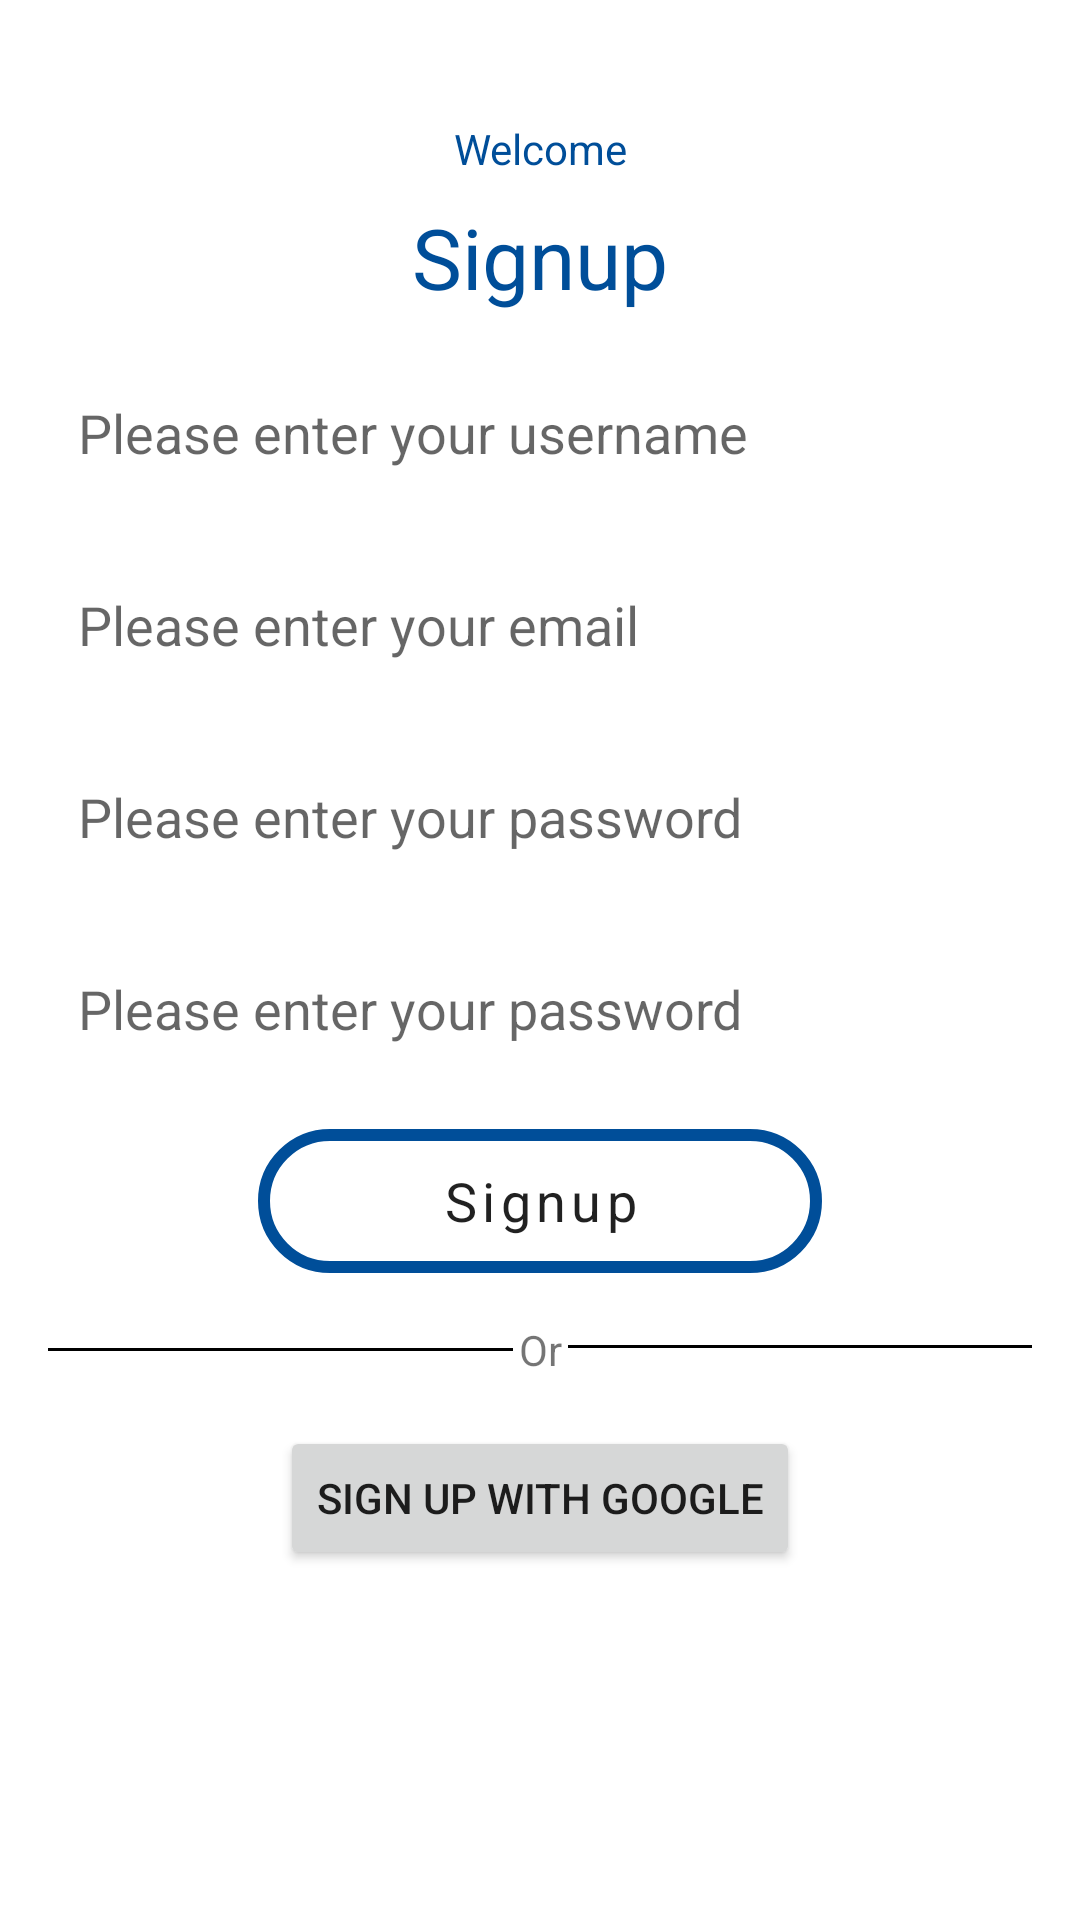

Write the Android layout XML for this screen, with the resource values it uses.
<!-- AndroidManifest.xml: application theme Theme.Stepaw -->
<!-- res/layout/fragment_signup.xml -->
<?xml version="1.0" encoding="utf-8"?>
<LinearLayout xmlns:android="http://schemas.android.com/apk/res/android"
    android:layout_width="match_parent"
    android:layout_height="match_parent"
    android:orientation="vertical"
    android:padding="16dp">

    <TextView
        android:id="@+id/welcome_text"
        style="@style/textColorStyleSigninWelcome"
        android:layout_width="match_parent"
        android:layout_height="wrap_content"
        android:layout_marginTop="24dp"
        android:gravity="center"
        android:text="Welcome" />

    <TextView
        android:id="@+id/signin_text"
        style="@style/textColorStyleSignin"
        android:layout_width="match_parent"
        android:layout_height="wrap_content"
        android:layout_marginTop="8dp"
        android:gravity="center"
        android:text="Signup" />

    <EditText
        android:id="@+id/usernamesignup"
        style="@style/CustomEditText"
        android:layout_width="match_parent"
        android:layout_height="wrap_content"
        android:layout_marginTop="16dp"
        android:hint="Please enter your username"
        android:minHeight="48dp" />

    <EditText
        android:id="@+id/emailSignup"
        style="@style/CustomEditText"
        android:inputType="textEmailAddress"
        android:layout_width="match_parent"
        android:layout_height="wrap_content"
        android:layout_marginTop="16dp"
        android:hint="Please enter your email"
        android:minHeight="48dp" />

    <EditText
        android:id="@+id/passwordSignup"
        style="@style/CustomEditText"
        android:layout_width="match_parent"
        android:layout_height="wrap_content"
        android:layout_marginTop="16dp"
        android:hint="Please enter your password"
        android:inputType="textPassword"
        android:minHeight="48dp" />

    <EditText
        android:id="@+id/confirm_passwordSignup"
        style="@style/CustomEditText"
        android:layout_width="match_parent"
        android:layout_height="wrap_content"
        android:layout_marginTop="16dp"
        android:hint="Please enter your password"
        android:inputType="textPassword"
        android:minHeight="48dp" />

    <Button
        android:id="@+id/Signup"
        style="@style/RoundedButton"
        android:layout_width="wrap_content"
        android:layout_height="wrap_content"
        android:layout_gravity="center"
        android:text="Signup" />

    <include
        android:id="@+id/include"
        layout="@layout/seperator_signin"
        android:layout_width="match_parent"
        android:layout_height="wrap_content"

        />

    <Button
        android:id="@+id/google_signup"
        android:layout_width="wrap_content"
        android:layout_height="wrap_content"
        android:layout_gravity="center"
        android:layout_marginTop="16dp"
        android:text="Sign up with google" />


</LinearLayout>
<!-- res/layout/seperator_signin.xml (included above) -->
<?xml version="1.0" encoding="utf-8"?>
<androidx.constraintlayout.widget.ConstraintLayout xmlns:android="http://schemas.android.com/apk/res/android"
    xmlns:app="http://schemas.android.com/apk/res-auto"
    xmlns:tools="http://schemas.android.com/tools"
    android:layout_width="match_parent"

    android:layout_height="wrap_content">

    <View
        android:id="@+id/view2"
        android:layout_width="0dp"
        android:layout_height="1dp"
        android:background="@color/black"
        app:layout_constraintBottom_toBottomOf="parent"
        app:layout_constraintEnd_toEndOf="parent"
        app:layout_constraintHorizontal_bias="0.5"
        app:layout_constraintStart_toEndOf="@+id/textView"
        app:layout_constraintTop_toTopOf="parent"
        app:layout_constraintVertical_bias="0.444" />

    <View
        android:id="@+id/view"
        android:layout_width="0dp"
        android:layout_height="1dp"
        android:background="@color/black"
        app:layout_constraintBottom_toBottomOf="parent"
        app:layout_constraintEnd_toStartOf="@+id/textView"
        app:layout_constraintHorizontal_bias="0.5"
        app:layout_constraintStart_toStartOf="parent"
        app:layout_constraintTop_toTopOf="parent" />

    <TextView
        android:id="@+id/textView"
        android:layout_width="wrap_content"
        android:layout_height="wrap_content"
        android:layout_marginStart="2dp"
        android:layout_marginEnd="2dp"
        android:text="Or"
        app:layout_constraintBottom_toBottomOf="parent"
        app:layout_constraintEnd_toStartOf="@+id/view2"
        app:layout_constraintHorizontal_bias="0.5"
        app:layout_constraintStart_toEndOf="@+id/view"
        app:layout_constraintTop_toTopOf="parent"
        app:layout_constraintVertical_bias="0.112" />

</androidx.constraintlayout.widget.ConstraintLayout>
<!-- resources referenced by this layout -->
<resources>
  <color name="black">#FF000000</color>
  <style name="CustomEditText" parent="@style/Widget.AppCompat.EditText">
          <item name="android:padding">10dp</item>
          <item name="android:background">@drawable/edittext_states</item>
      </style>
  <style name="RoundedButton" parent="@style/Widget.AppCompat.Button">
          <item name="android:background">@drawable/rounded_button</item>
          <item name="android:width">188dp</item>
          <item name="fontFamily">@font/dosis_semi_bold</item>
          <item name="textAllCaps">false</item>
          <item name="android:letterSpacing">0.1</item>
          <item name="android:textSize">18sp</item>
          <item name="android:layout_marginTop">16dp</item>
          <item name="android:layout_marginBottom">16dp</item>
      </style>
  <style name="textColorStyleSignin">
          <item name="android:textColor">@color/color_primary</item>
          <item name="android:textSize">28sp</item>
          <item name="fontFamily">@font/dosis_semi_bold</item>
      </style>
  <style name="textColorStyleSigninWelcome">
          <item name="android:textColor">@color/color_primary</item>
      </style>
  <style name="Theme.Stepaw" parent="Theme.MaterialComponents.DayNight.NoActionBar">
          
          <item name="colorPrimary">@color/color_primary</item>
          <item name="colorPrimaryVariant">@color/color_primary_variant_1</item>
          <item name="colorOnPrimary">@color/white</item>
          
          <item name="colorSecondary">@color/color_secondary</item>
          
          <item name="colorOnSecondary">@color/black</item>
          <item name="colorAccent">@color/color_primary</item>
          
          <item name="android:statusBarColor">@color/white</item>
          <item name="android:windowLightStatusBar">true</item>
          
  
      </style>
  <!-- drawable edittext_states (drawable) -->
  <?xml version="1.0" encoding="utf-8"?>
  <selector xmlns:android="http://schemas.android.com/apk/res/android">
  <item
      android:state_active="true"
      android:drawable="@drawable/rounded_edittext_active"
      />
      <item android:state_focused="true"
          android:drawable="@drawable/rounded_edittext_active"/>
      <item
          android:drawable="@drawable/rounded_edittext_normal"
          />
  </selector>
  <!-- drawable rounded_button (drawable) -->
  <?xml version="1.0" encoding="utf-8"?>
  <ripple xmlns:android="http://schemas.android.com/apk/res/android" android:color="@color/color_primary_variant_1">
  <item>
      <shape xmlns:android="http://schemas.android.com/apk/res/android" android:shape="rectangle">
      <stroke
          android:color="@color/color_primary"
          android:width="4dp" />
      <corners android:radius="50dp"/>
  
  
  </shape>
  </item>
      </ripple>
  <color name="color_primary">#004e99</color>
  <color name="color_primary_variant_1">#ecf1f8</color>
  <color name="white">#FFFFFFFF</color>
  <color name="color_secondary">#ffdb1b</color>
  <!-- drawable rounded_edittext_normal (drawable) -->
  <?xml version="1.0" encoding="utf-8"?>
  <shape xmlns:android="http://schemas.android.com/apk/res/android" android:shape="rectangle">
      <stroke
          android:color="@color/color_gray"
          android:width="2dp" />
      <corners android:radius="50dp"/>
  </shape>
  <color name="color_gray">#4c000000</color>
</resources>
